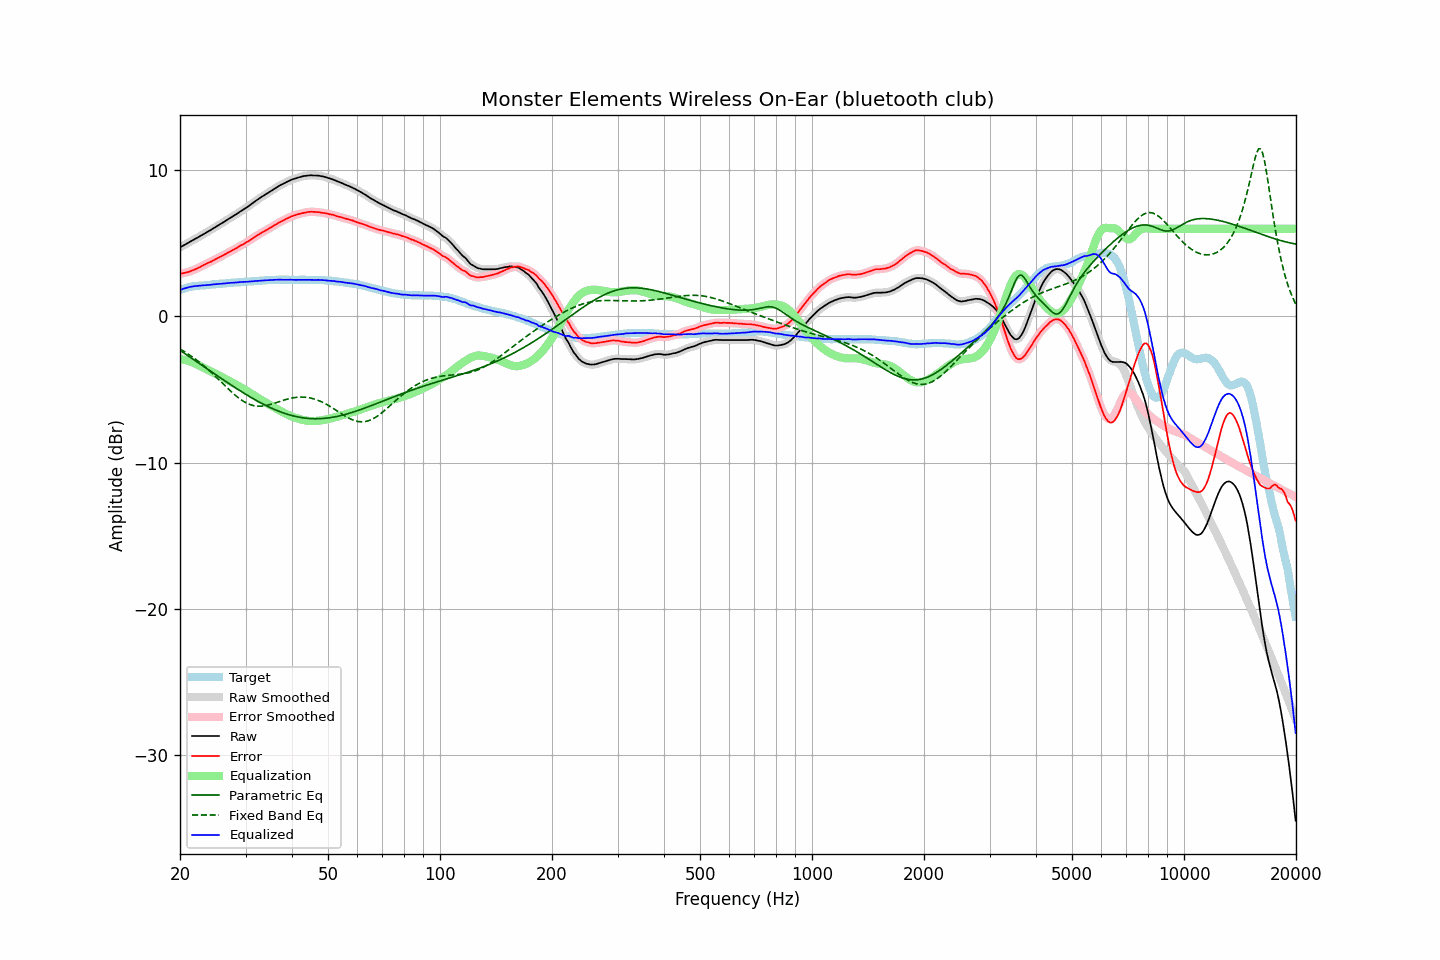

Source data for this figure (header and first rows):
frequency, raw, error, smoothed, error_smoothed, equalization, parametric_eq, fixed_band_eq, equalized_raw, equalized_smoothed, target
20.00, 4.72, 2.91, 4.72, 2.92, -2.91, -2.32, -2.23, 1.81, 1.81, 1.81
20.20, 4.78, 2.93, 4.78, 2.93, -2.93, -2.39, -2.29, 1.85, 1.85, 1.85
20.40, 4.84, 2.96, 4.84, 2.96, -2.96, -2.47, -2.36, 1.89, 1.89, 1.89
20.61, 4.90, 2.98, 4.90, 2.98, -2.98, -2.54, -2.42, 1.92, 1.92, 1.92
20.81, 4.96, 3.01, 4.97, 3.01, -3.01, -2.62, -2.49, 1.95, 1.96, 1.96
21.02, 5.03, 3.04, 5.03, 3.04, -3.04, -2.69, -2.56, 1.99, 1.99, 2.00
21.23, 5.09, 3.08, 5.09, 3.07, -3.08, -2.76, -2.64, 2.02, 2.02, 2.02
21.44, 5.15, 3.12, 5.15, 3.12, -3.11, -2.84, -2.71, 2.04, 2.04, 2.04
21.66, 5.21, 3.16, 5.21, 3.16, -3.16, -2.91, -2.79, 2.06, 2.06, 2.06
21.87, 5.27, 3.21, 5.27, 3.20, -3.20, -2.99, -2.87, 2.07, 2.07, 2.07
22.09, 5.33, 3.25, 5.33, 3.25, -3.25, -3.07, -2.95, 2.08, 2.08, 2.09
22.31, 5.39, 3.30, 5.40, 3.30, -3.30, -3.14, -3.03, 2.09, 2.09, 2.10
22.54, 5.46, 3.36, 5.46, 3.35, -3.36, -3.22, -3.12, 2.10, 2.10, 2.11
22.76, 5.52, 3.41, 5.53, 3.41, -3.41, -3.29, -3.21, 2.11, 2.11, 2.11
22.99, 5.59, 3.48, 5.59, 3.47, -3.47, -3.37, -3.30, 2.12, 2.12, 2.11
23.22, 5.65, 3.53, 5.65, 3.53, -3.52, -3.44, -3.39, 2.13, 2.13, 2.12
23.45, 5.71, 3.58, 5.72, 3.59, -3.58, -3.52, -3.49, 2.14, 2.14, 2.13
23.69, 5.78, 3.64, 5.78, 3.64, -3.63, -3.59, -3.58, 2.15, 2.15, 2.14
23.92, 5.84, 3.69, 5.84, 3.68, -3.69, -3.67, -3.68, 2.16, 2.16, 2.15
24.16, 5.90, 3.73, 5.91, 3.74, -3.74, -3.74, -3.78, 2.16, 2.17, 2.17
24.40, 5.97, 3.78, 5.97, 3.79, -3.79, -3.82, -3.88, 2.18, 2.18, 2.19
24.65, 6.04, 3.85, 6.04, 3.84, -3.85, -3.89, -3.99, 2.19, 2.19, 2.19
24.89, 6.10, 3.90, 6.11, 3.91, -3.90, -3.97, -4.09, 2.20, 2.20, 2.20
25.14, 6.17, 3.96, 6.18, 3.96, -3.96, -4.04, -4.20, 2.21, 2.22, 2.21
25.39, 6.24, 4.02, 6.24, 4.02, -4.02, -4.12, -4.30, 2.23, 2.22, 2.22
25.65, 6.31, 4.07, 6.31, 4.08, -4.08, -4.19, -4.41, 2.24, 2.23, 2.24
25.91, 6.37, 4.13, 6.38, 4.13, -4.14, -4.27, -4.52, 2.24, 2.24, 2.24
26.16, 6.44, 4.20, 6.44, 4.19, -4.19, -4.34, -4.63, 2.25, 2.25, 2.25
26.43, 6.51, 4.25, 6.51, 4.25, -4.25, -4.41, -4.74, 2.26, 2.26, 2.26
26.69, 6.58, 4.32, 6.58, 4.31, -4.31, -4.49, -4.84, 2.27, 2.27, 2.27
26.96, 6.65, 4.37, 6.65, 4.37, -4.37, -4.56, -4.95, 2.28, 2.29, 2.29
27.23, 6.72, 4.43, 6.72, 4.43, -4.43, -4.63, -5.05, 2.29, 2.29, 2.30
27.50, 6.79, 4.49, 6.79, 4.49, -4.49, -4.70, -5.16, 2.31, 2.30, 2.31
27.77, 6.85, 4.55, 6.86, 4.55, -4.55, -4.77, -5.26, 2.31, 2.31, 2.30
28.05, 6.92, 4.60, 6.92, 4.61, -4.61, -4.85, -5.35, 2.31, 2.31, 2.32
28.33, 6.99, 4.67, 6.99, 4.67, -4.67, -4.92, -5.45, 2.32, 2.32, 2.32
28.62, 7.06, 4.73, 7.07, 4.73, -4.73, -4.99, -5.54, 2.33, 2.33, 2.33
28.90, 7.14, 4.80, 7.14, 4.80, -4.79, -5.06, -5.62, 2.35, 2.35, 2.34
29.19, 7.21, 4.87, 7.21, 4.86, -4.86, -5.13, -5.70, 2.36, 2.36, 2.34
29.48, 7.28, 4.91, 7.28, 4.92, -4.92, -5.19, -5.77, 2.36, 2.36, 2.37
29.78, 7.35, 4.98, 7.35, 4.98, -4.99, -5.26, -5.84, 2.37, 2.37, 2.37
30.08, 7.42, 5.04, 7.42, 5.04, -5.05, -5.33, -5.90, 2.37, 2.37, 2.38
30.38, 7.49, 5.12, 7.49, 5.11, -5.12, -5.40, -5.96, 2.37, 2.38, 2.38
30.68, 7.57, 5.18, 7.57, 5.18, -5.19, -5.46, -6.00, 2.39, 2.39, 2.40
30.99, 7.65, 5.26, 7.65, 5.26, -5.26, -5.53, -6.05, 2.40, 2.39, 2.39
31.30, 7.73, 5.33, 7.73, 5.33, -5.33, -5.59, -6.08, 2.40, 2.40, 2.40
31.61, 7.81, 5.40, 7.81, 5.40, -5.40, -5.65, -6.10, 2.41, 2.41, 2.41
31.93, 7.89, 5.47, 7.89, 5.47, -5.47, -5.72, -6.12, 2.42, 2.42, 2.42
32.24, 7.97, 5.55, 7.97, 5.54, -5.54, -5.78, -6.14, 2.43, 2.43, 2.42
32.57, 8.04, 5.60, 8.05, 5.61, -5.61, -5.84, -6.14, 2.43, 2.44, 2.44
32.89, 8.12, 5.68, 8.12, 5.68, -5.67, -5.90, -6.14, 2.45, 2.45, 2.45
33.22, 8.19, 5.74, 8.19, 5.74, -5.74, -5.95, -6.13, 2.46, 2.45, 2.45
33.55, 8.26, 5.80, 8.26, 5.80, -5.80, -6.01, -6.12, 2.46, 2.46, 2.46
33.89, 8.33, 5.86, 8.33, 5.86, -5.86, -6.07, -6.10, 2.47, 2.47, 2.47
34.23, 8.40, 5.92, 8.40, 5.92, -5.93, -6.12, -6.08, 2.48, 2.48, 2.48
34.57, 8.47, 5.99, 8.47, 5.99, -5.99, -6.17, -6.06, 2.48, 2.48, 2.49
34.92, 8.54, 6.06, 8.54, 6.05, -6.06, -6.23, -6.03, 2.49, 2.49, 2.49
35.27, 8.61, 6.12, 8.61, 6.12, -6.12, -6.28, -5.99, 2.49, 2.49, 2.49
35.62, 8.68, 6.18, 8.68, 6.18, -6.19, -6.33, -5.96, 2.50, 2.50, 2.50
35.97, 8.75, 6.25, 8.75, 6.25, -6.25, -6.37, -5.93, 2.50, 2.50, 2.50
... 635 more rows
